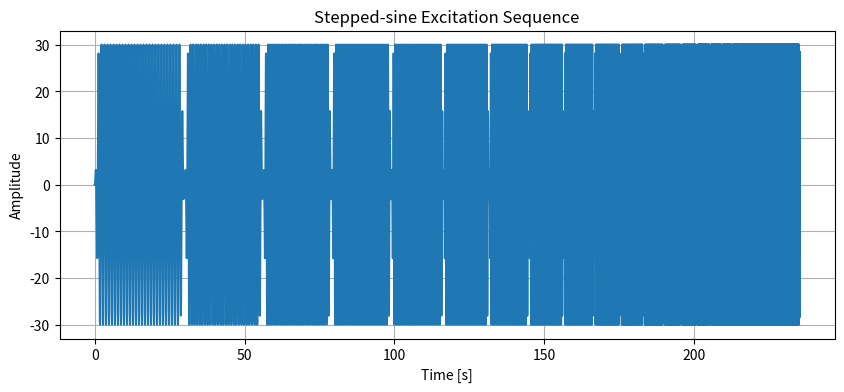

The matplotlib source for this figure:
import numpy as np
import matplotlib.pyplot as plt

# --- Parameters ---
fs = 1000.0             # Sampling frequency [Hz]
f_start, f_stop = 1, 200
n_points = 40           # Number of frequencies (log spaced)
amp = 30.0              # Command amplitude (+/-)
n_settle = 10           # Settle cycles before measuring
n_meas = 20             # Measured cycles per frequency
taper = 0.05            # fraction of cosine fade-in/out per step

# --- Generate frequency list (log spaced) ---
freqs = np.logspace(np.log10(f_start), np.log10(f_stop), n_points)

# --- Generate stepped-sine signal ---
segments = []
for f in freqs:
    T = 1.0 / f
    t_total = (n_settle + n_meas) * T
    t = np.arange(0, t_total, 1/fs)

    # fade-in/out window (cosine taper)
    win = np.ones_like(t)
    n_taper = int(np.floor(taper * len(t)))
    if n_taper > 0:
        fade = 0.5 * (1 - np.cos(np.pi * np.arange(n_taper) / n_taper))
        win[:n_taper] = fade
        win[-n_taper:] = fade[::-1]

    segment = amp * win * np.sin(2 * np.pi * f * t)
    segments.append(segment)

# Concatenate all frequencies
u = np.concatenate(segments)
t = np.arange(len(u)) / fs

print(f"Generated stepped-sine with {len(freqs)} frequencies, total length {len(u)/fs:.1f} s")

# --- Plot preview ---
plt.figure(figsize=(10, 4))
plt.plot(t, u)
plt.xlabel("Time [s]")
plt.ylabel("Amplitude")
plt.title("Stepped-sine Excitation Sequence")
plt.grid(True)
plt.show()

# --- Save to file ---
np.savez("stepped_sine_excitation.npz", t=t, u=u, freqs=freqs)
print("Saved to 'stepped_sine_excitation.npz'")
